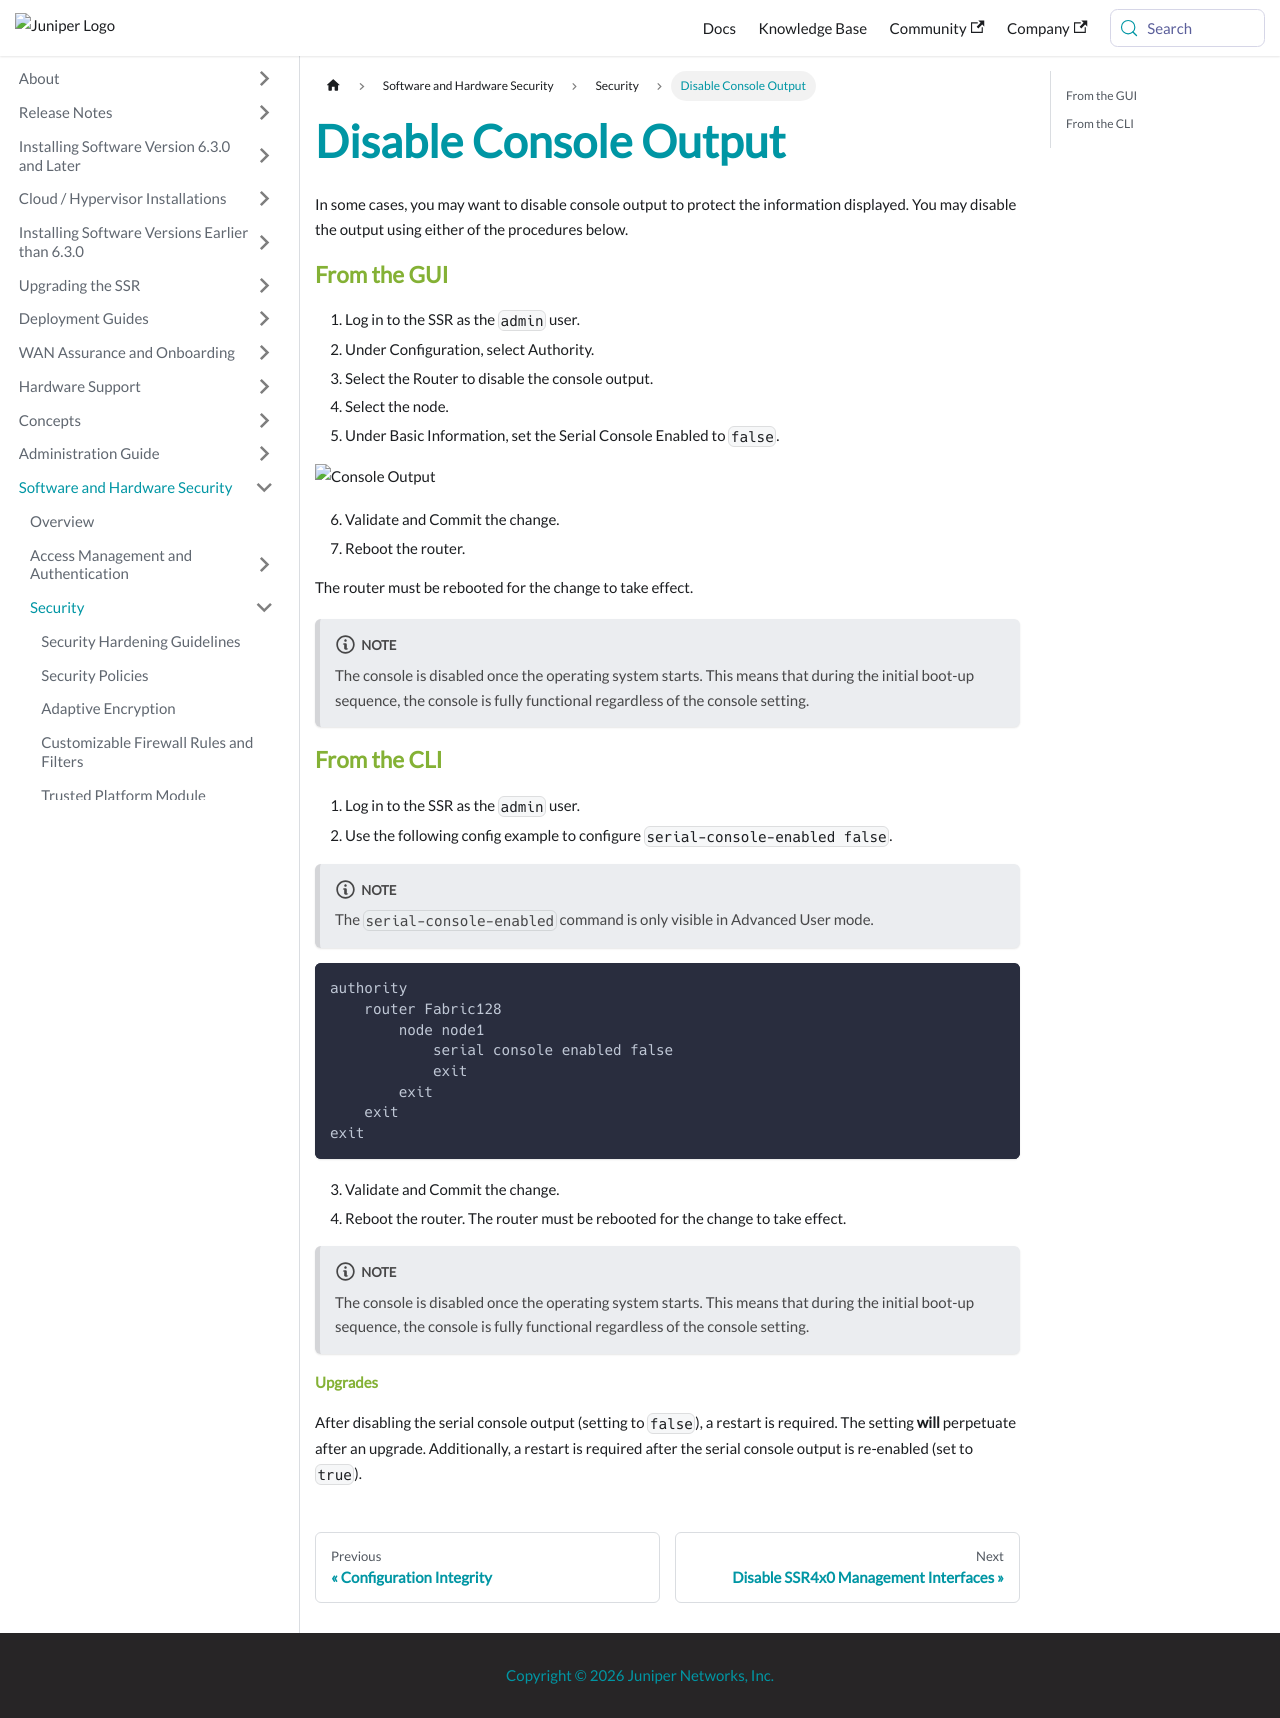

repository: 128technology/docs · page: docs/sec-disable-console-output/index.html · generator: docusaurus

---
title: Disable Console Output
sidebar_label: Disable Console Output
---

In some cases, you may want to disable console output to protect the information displayed. You may disable the output using either of the procedures below.

### From the GUI

1. Log in to the SSR as the `admin` user.
2. Under Configuration, select Authority.
3. Select the Router to disable the console output.
4. Select the node.
5. Under Basic Information, set the Serial Console Enabled to `false`.

![Console Output](/img/sec-disable-console-output.png)

6. Validate and Commit the change.
7. Reboot the router.

The router must be rebooted for the change to take effect. 

:::note
The console is disabled once the operating system starts. This means that during the initial boot-up sequence, the console is fully functional regardless of the console setting.
:::

### From the CLI

1. Log in to the SSR as the `admin` user.
2. Use the following config example to configure `serial-console-enabled false`.

:::note
The `serial-console-enabled` command is only visible in Advanced User mode.
:::

```
authority
    router Fabric128
        node node1
            serial console enabled false
            exit
        exit
    exit
exit
```

3. Validate and Commit the change.
4. Reboot the router. The router must be rebooted for the change to take effect.

:::note
The console is disabled once the operating system starts. This means that during the initial boot-up sequence, the console is fully functional regardless of the console setting.
:::

#### Upgrades

After disabling the serial console output (setting to `false`), a restart is required. The setting **will** perpetuate after an upgrade. Additionally, a restart is required after the serial console output is re-enabled (set to `true`).
